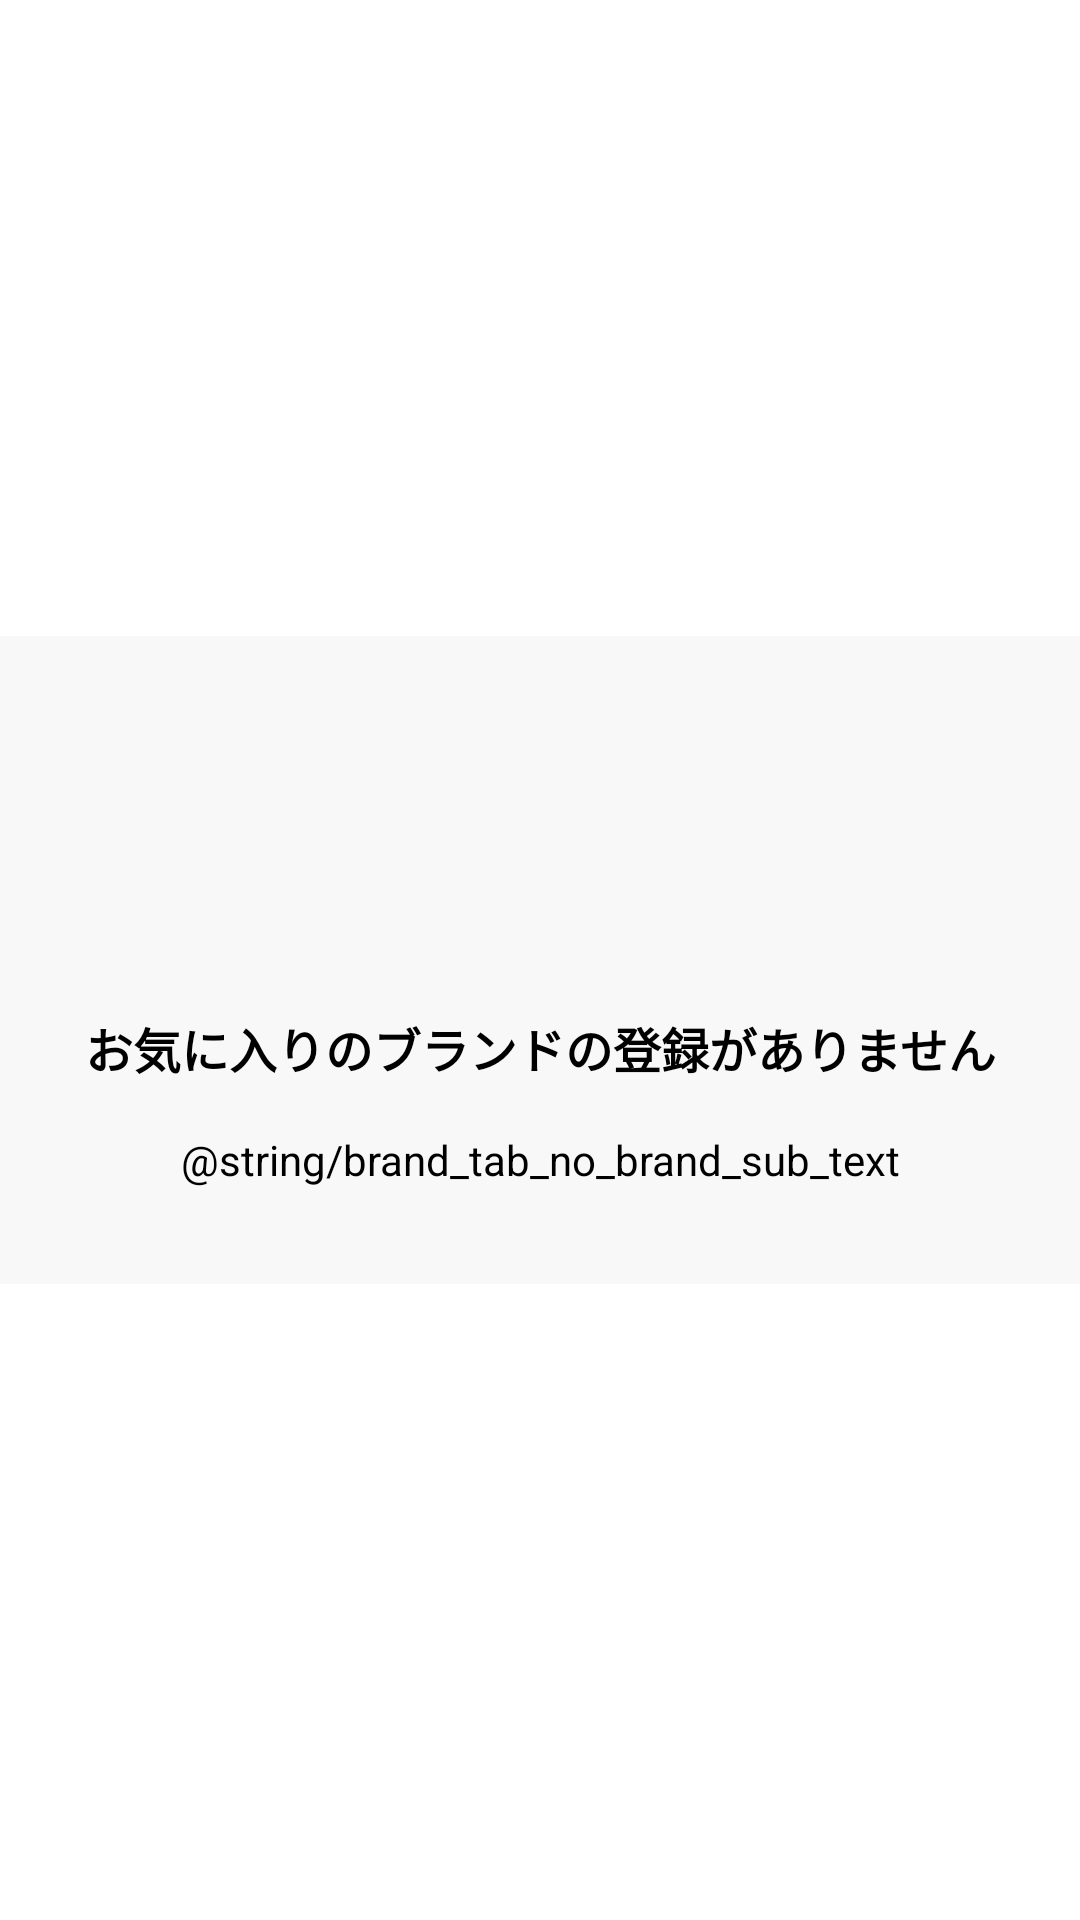

Here is an Android app screen rendered from its layout file. Give the layout XML and the strings, colors and styles it references.
<!-- AndroidManifest.xml: application theme Theme.AndroidUITraining -->
<!-- res/layout/favorite_brand_no_brand_registered.xml -->
<?xml version="1.0" encoding="utf-8"?>
<androidx.constraintlayout.widget.ConstraintLayout
    xmlns:android="http://schemas.android.com/apk/res/android"
    xmlns:app="http://schemas.android.com/apk/res-auto"
    android:layout_width="match_parent"
    android:layout_height="wrap_content"
    >

    <androidx.constraintlayout.widget.ConstraintLayout
        android:layout_width="0dp"
        android:layout_height="0dp"
        app:layout_constraintStart_toStartOf="parent"
        app:layout_constraintTop_toTopOf="parent"
        app:layout_constraintEnd_toEndOf="parent"
        app:layout_constraintBottom_toBottomOf="parent"
        app:layout_constraintDimensionRatio="h,5:3"
        android:background="@color/light_gray">

        <ImageView
            android:id="@+id/no_brand_image"
            android:layout_width="0dp"
            android:layout_height="0dp"
            android:src="@drawable/ic_android_black_24dp"
            app:layout_constraintTop_toTopOf="parent"
            app:layout_constraintStart_toStartOf="parent"
            app:layout_constraintEnd_toEndOf="parent"
            app:layout_constraintBottom_toTopOf="@id/no_brand_tv_main"
            android:contentDescription="@string/image"/>
        <TextView
            android:id="@+id/no_brand_tv_main"
            android:layout_width="0dp"
            android:layout_height="wrap_content"
            app:layout_constraintTop_toBottomOf="@id/no_brand_image"
            app:layout_constraintStart_toStartOf="parent"
            app:layout_constraintEnd_toEndOf="parent"
            app:layout_constraintBottom_toTopOf="@id/no_brand_tv_sub"
            android:text="@string/no_favorite_brand"
            android:gravity="center"
            android:textColor="@color/black"
            android:textStyle="bold"
            android:textSize="16sp"
            android:layout_marginBottom="16dp"/>

        <TextView
            android:id="@+id/no_brand_tv_sub"
            android:layout_width="0dp"
            android:layout_height="wrap_content"
            app:layout_constraintTop_toBottomOf="@id/no_brand_tv_main"
            app:layout_constraintStart_toStartOf="parent"
            app:layout_constraintEnd_toEndOf="parent"
            app:layout_constraintBottom_toBottomOf="parent"
            android:text="@string/brand_tab_no_brand_sub_text"
            android:gravity="center"
            android:textColor="@color/black"
            android:layout_marginBottom="32dp"/>
    </androidx.constraintlayout.widget.ConstraintLayout>
</androidx.constraintlayout.widget.ConstraintLayout>
<!-- resources referenced by this layout -->
<resources>
  <color name="black">#FF000000</color>
  <color name="light_gray">#f8f8f8</color>
  <string name="image">画像</string>
  <string name="no_favorite_brand">お気に入りのブランドの登録がありません</string>
  <style name="Theme.AndroidUITraining" parent="Theme.MaterialComponents.DayNight.DarkActionBar">
          
          <item name="colorPrimary">@color/purple_500</item>
          <item name="colorPrimaryVariant">@color/purple_700</item>
          <item name="colorOnPrimary">@color/white</item>
          
          <item name="colorSecondary">@color/teal_200</item>
          <item name="colorSecondaryVariant">@color/teal_700</item>
          <item name="colorOnSecondary">@color/black</item>
          
          <item name="android:statusBarColor" tools:targetApi="l">?attr/colorPrimaryVariant</item>
          
      </style>
  <color name="purple_500">#FF6200EE</color>
  <color name="purple_700">#FF3700B3</color>
  <color name="white">#FFFFFFFF</color>
  <color name="teal_200">#FF03DAC5</color>
  <color name="teal_700">#FF018786</color>
</resources>
